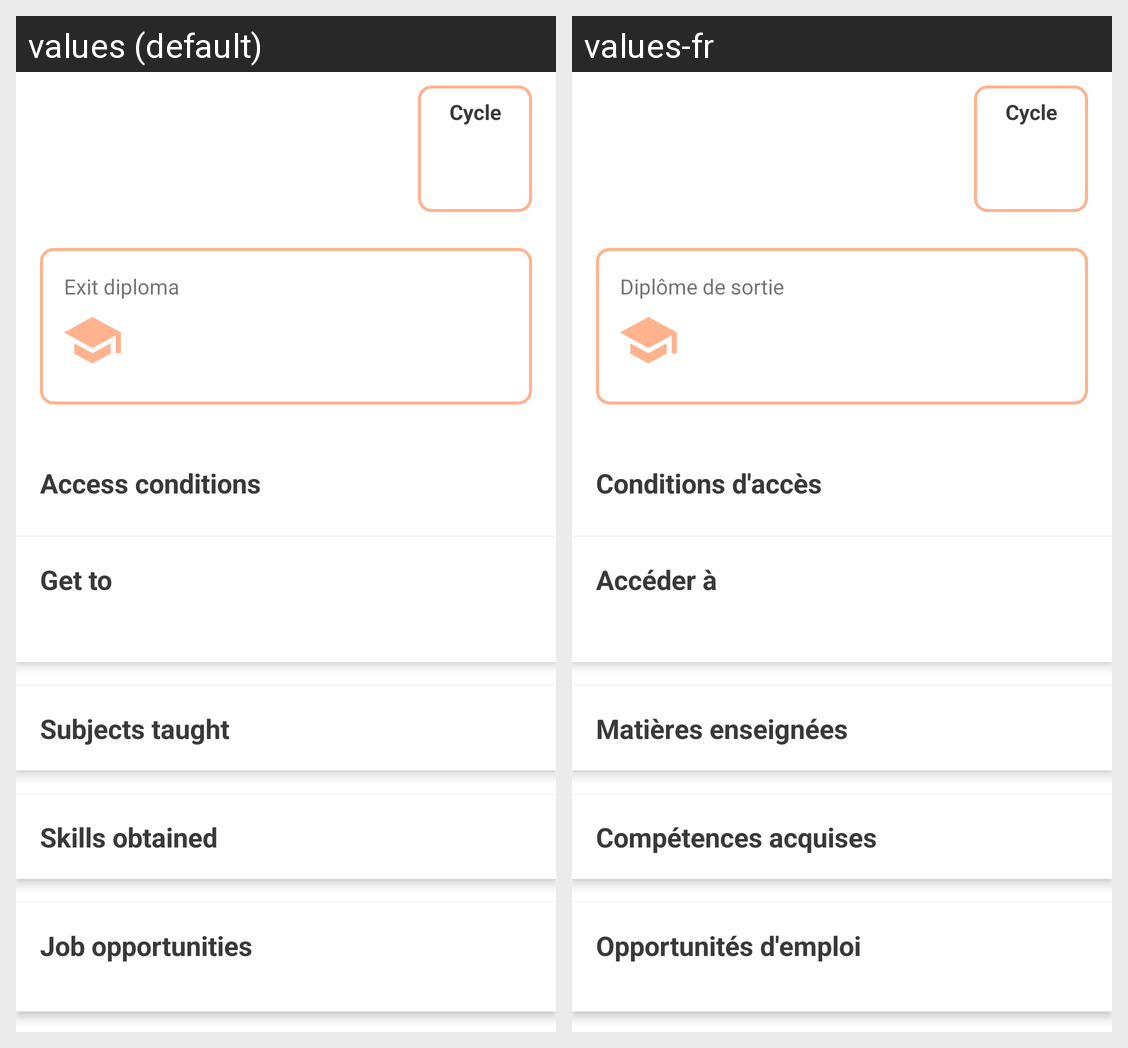

This grid shows one Android layout under two languages. Give, for every string resource on the screen, its name, the default text and each shown locale's text.
Android screen res/layout/fragment_series.xml rendered under 2 locales, left to right: values (default), values-fr. Device: Nexus 5 (rendered at 1080×1920; each locale shown at half size, 540×960, under a caption strip naming it); theme AppTheme.NoActionBar.
Strings drawn on this screen, with the default value and each locale's value (text and hints the layout hard-codes, and strings that could not be matched under every locale, appear in the picture but are not listed):

cycle
  values: Cycle
  values-fr: Cycle  [not translated; the default value is used]

exit_diploma
  values: Exit diploma
  values-fr: Diplôme de sortie

access_conditions
  values: Access conditions
  values-fr: Conditions d'accès

get_to
  values: Get to
  values-fr: Accéder à

subjects_taught
  values: Subjects taught
  values-fr: Matières enseignées

skills_obtained
  values: Skills obtained
  values-fr: Compétences acquises

job_opportunities
  values: Job opportunities
  values-fr: Opportunités d'emploi
